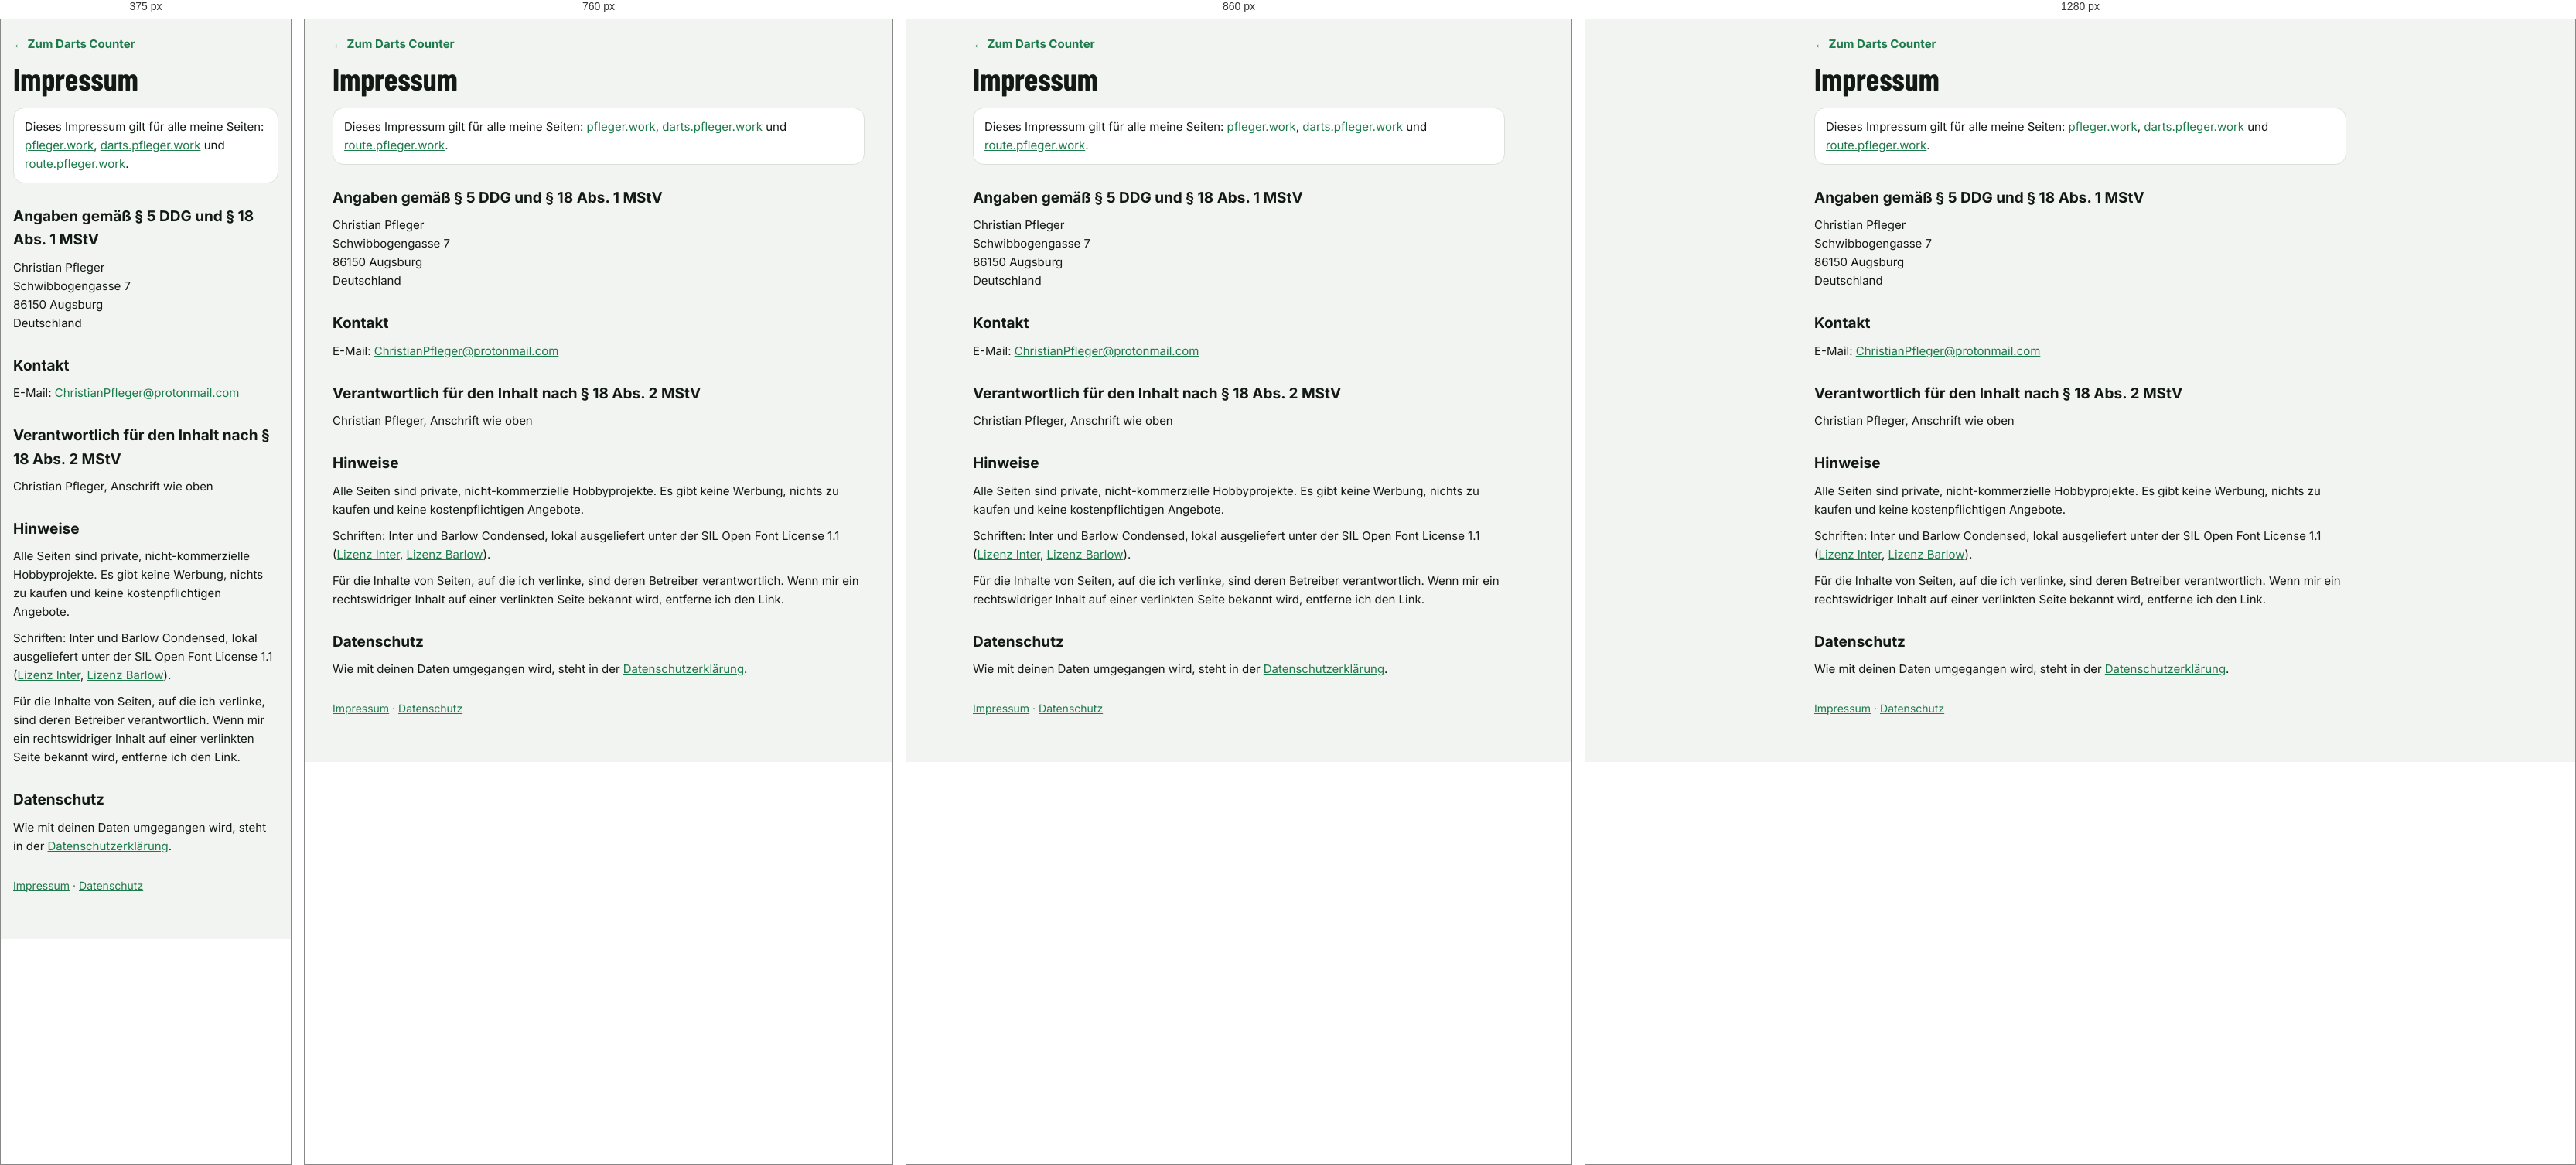
Rendered at 375 px, 760 px, 860 px and 1280 px, left to right.

<!-- file: impressum.html -->
<!doctype html>
<html lang="de">
<head>
<meta charset="utf-8">
<meta name="viewport" content="width=device-width, initial-scale=1, viewport-fit=cover">
<title>Impressum · Darts Counter</title>
<meta name="robots" content="noindex">
<meta name="theme-color" content="#f2f4f1" media="(prefers-color-scheme: light)">
<meta name="theme-color" content="#0c110e" media="(prefers-color-scheme: dark)">
<link rel="icon" href="/icons/icon.svg" type="image/svg+xml">
<link rel="stylesheet" href="/fonts/fonts.css">
<link rel="stylesheet" href="/css/style.css">
</head>
<body>
<main class="legal-page">
<p class="legal-nav"><a href="/">← Zum Darts Counter</a></p>
<h1>Impressum</h1>
<p class="lead">Dieses Impressum gilt für alle meine Seiten: <a href="https://pfleger.work">pfleger.work</a>, <a href="https://darts.pfleger.work">darts.pfleger.work</a> und <a href="https://route.pfleger.work">route.pfleger.work</a>.</p>

<h2>Angaben gemäß § 5 DDG und § 18 Abs. 1 MStV</h2>
<p>Christian Pfleger<br>Schwibbogengasse 7<br>86150 Augsburg<br>Deutschland</p>

<h2>Kontakt</h2>
<p>E-Mail: <a href="mailto:ChristianPfleger@protonmail.com">ChristianPfleger@protonmail.com</a></p>

<h2>Verantwortlich für den Inhalt nach § 18 Abs. 2 MStV</h2>
<p>Christian Pfleger, Anschrift wie oben</p>

<h2>Hinweise</h2>
<p>Alle Seiten sind private, nicht-kommerzielle Hobbyprojekte. Es gibt keine Werbung, nichts zu kaufen und keine kostenpflichtigen Angebote.</p>
<p>Schriften: Inter und Barlow Condensed, lokal ausgeliefert unter der SIL Open Font License 1.1 (<a href="/fonts/LICENSE-Inter.txt">Lizenz Inter</a>, <a href="/fonts/LICENSE-BarlowCondensed.txt">Lizenz Barlow</a>).</p>
<p>Für die Inhalte von Seiten, auf die ich verlinke, sind deren Betreiber verantwortlich. Wenn mir ein rechtswidriger Inhalt auf einer verlinkten Seite bekannt wird, entferne ich den Link.</p>

<h2>Datenschutz</h2>
<p>Wie mit deinen Daten umgegangen wird, steht in der <a href="/datenschutz">Datenschutzerklärung</a>.</p>

<p class="legal-links"><a href="/impressum">Impressum</a> · <a href="/datenschutz">Datenschutz</a></p>
</main>
</body>
</html>


/* @media block from css/style.css */
@media (min-width: 900px) {
  .tabbar {
    top: 0; right: auto; width: var(--nav-w); bottom: 0;
    display: flex; flex-direction: column; gap: 4px;
    padding: calc(20px + env(safe-area-inset-top, 0px)) 12px 20px max(12px, env(safe-area-inset-left, 0px));
    border-top: 0; border-right: 1px solid var(--line);
    background: var(--surface);
  }
  .brand {
    display: flex; align-items: center; gap: 10px; padding: 4px 10px 18px;
    font-family: var(--font-display); font-weight: 700; font-size: 24px; letter-spacing: 0.01em;
  }
  .brand svg { width: 30px; height: 30px; }
  .tab {
    flex-direction: row; justify-content: flex-start; gap: 12px; height: 44px; padding: 0 12px;
    border-radius: var(--radius-sm); font-size: 15px;
  }
  .tab svg.i { width: 20px; height: 20px; }
  .tab[aria-current="page"] { background: color-mix(in srgb, var(--accent) 13%, transparent); }
  .main { margin-left: calc(var(--nav-w) + max(0px, (100% - var(--nav-w) - 760px) / 2)); padding-bottom: 40px; }
}

/* @media block from css/style.css */
@media (min-width: 820px) {
  .stage-body { width: 100%; max-width: 1100px; margin: 0 auto; padding-top: 8px; }
  .stage-col.pad { width: 100%; max-width: 760px; margin-left: auto; margin-right: auto; }
}

/* @media block from css/style.css */
@media (min-width: 820px) and (min-height: 560px) { .key { min-height: 58px; } .key.mod { min-height: 46px; } }

/* @media block from css/style.css */
@media (min-width: 700px) { .sheet-wrap { align-items: center; } .sheet { border-radius: 20px; } }